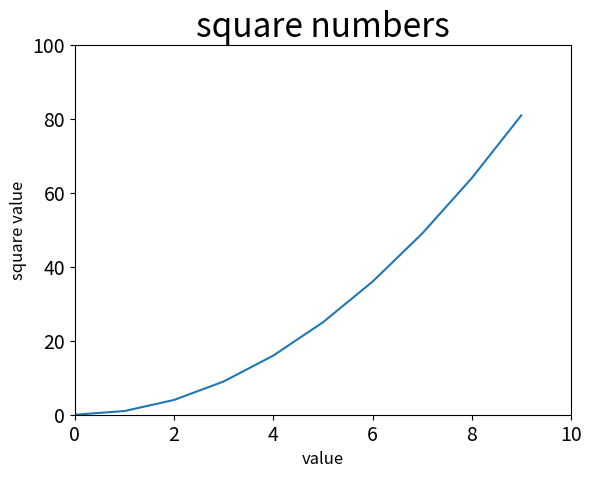

Write the Python code that produced this figure.
#

import matplotlib.pyplot as pp
input_values = [x for x in range(10)]
squares = [x**2 for x in range(10)]
pp.plot(input_values,squares)
pp.title("square numbers", fontsize=24)
pp.axis([0,10,0,100])
pp.xlabel("value",fontsize=12)
pp.ylabel("square value",fontsize=12)

pp.tick_params(axis="both",labelsize=14)

pp.show()

